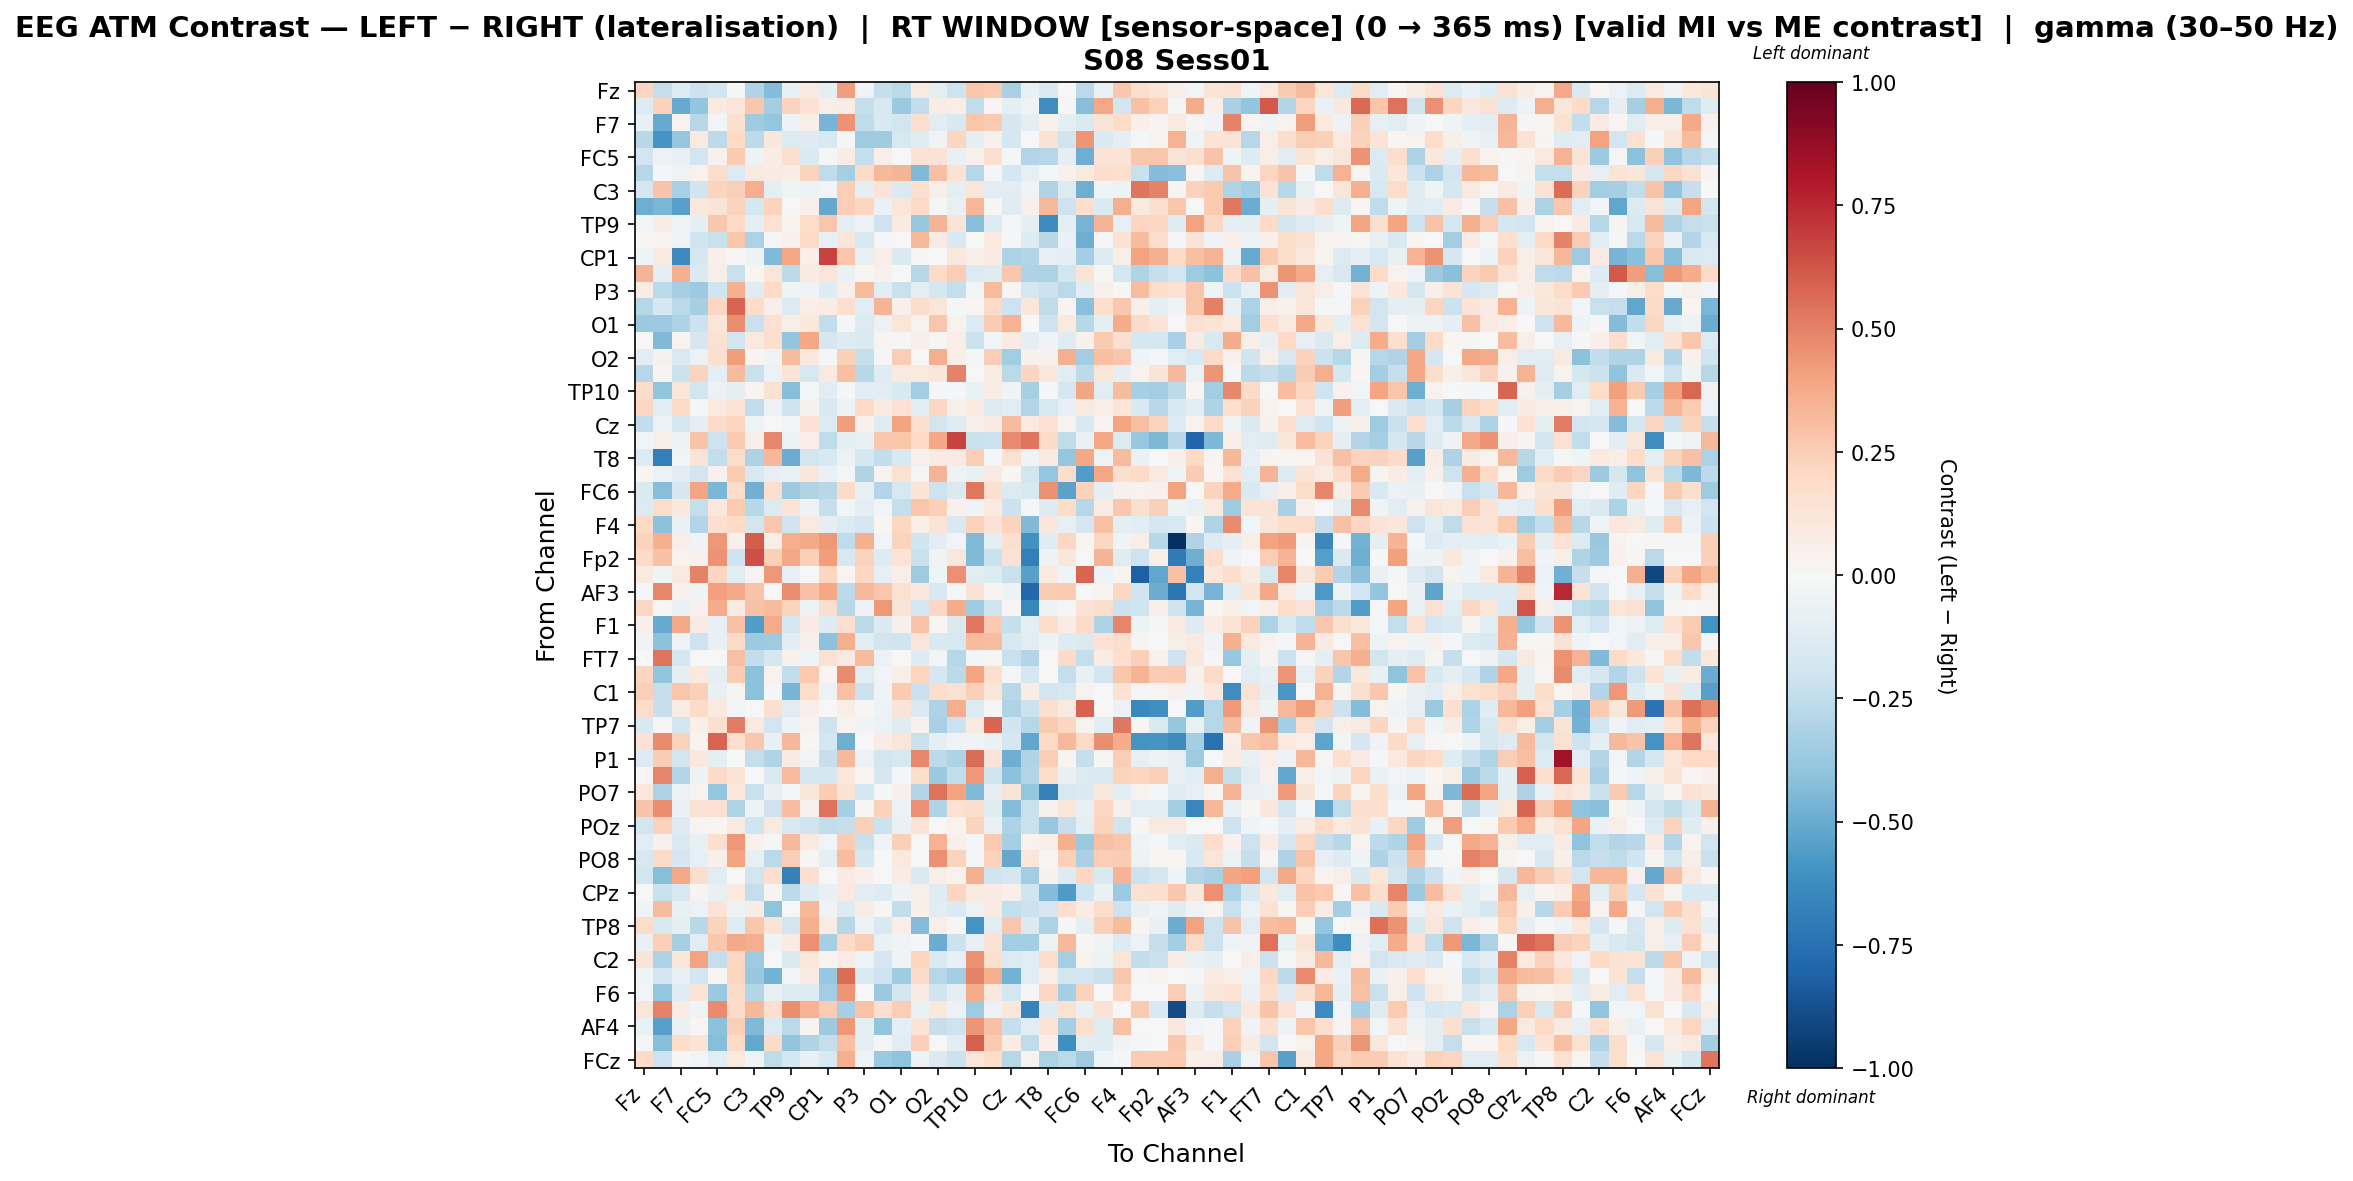

The file beside this chart, header and first rows:
, Fz, F3, F7, FT9, FC5, FC1, C3, T7, TP9, CP5, CP1, Pz, P3, P7, O1, Oz, O2, P8, TP10, CP6, Cz, C4, T8
Fz, 0.2158, -0.2388, -0.1376, -0.2145, -0.1929, -0.02011, -0.3033, -0.4372, -0.0723, 0.08187, -0.1014, 0.4145, -0.03835, -0.2329, -0.2733, 0.08796, -0.08702, -0.2097, 0.2798, 0.2621, -0.3217, -0.07106, -0.1408
F3, -0.1257, 0.2325, -0.5005, -0.3959, 0.09892, 0.1202, 0.2673, -0.3421, 0.2216, 0.1444, 0.06202, 0.07238, -0.2369, -0.1638, -0.3694, -0.2452, 0.07736, 0.06556, -0.2465, 0.02245, -0.09623, -0.03734, -0.6234
F7, -0.07043, -0.5026, 0.03306, -0.2758, -0.02469, 0.163, -0.3561, -0.3835, -0.05068, 0.05572, -0.4672, 0.4489, -0.2566, -0.149, -0.1809, 0.1585, -0.1072, -0.1541, 0.2811, 0.2643, -0.1789, -0.08962, 0.04437
FT9, -0.2753, -0.5882, -0.3863, 0.09952, -0.2638, 0.198, -0.2628, 0.1154, -0.1391, -0.1264, -0.1547, -0.02021, -0.3577, -0.3518, -0.1618, -0.1217, -0.03349, 0.2122, -0.09573, 0.04628, -0.1723, -0.00534, 0.1425
FC5, -0.1918, -0.05764, -0.07444, -0.1921, 0.03975, 0.265, -0.0505, 0.07556, 0.1683, -0.1423, -0.0132, 0.07104, -0.2414, 0.06606, -0.002219, 0.1482, 0.1466, -0.07397, 0.04275, 0.1635, -0.01233, -0.2935, -0.2824
FC1, -0.2861, -0.01296, -0.03902, 0.03555, 0.1797, -0.1398, 0.09, 0.08013, 0.0763, 0.2218, -0.2556, -0.3304, 0.1909, 0.3229, 0.3401, -0.4425, 0.3019, 0.1482, -0.283, -0.02163, -0.1782, -0.0816, -0.0174
C3, -0.1682, 0.2828, -0.3261, -0.2003, 0.2232, 0.2359, 0.3654, -0.0907, -0.04223, -0.05458, -0.03083, 0.2457, -0.09159, 0.1287, -0.1444, 0.1647, 0.06586, -0.09495, 0.1206, -0.1084, -0.1122, -0.03172, -0.3009
T7, -0.4899, -0.4594, -0.5392, 0.1055, 0.126, 0.2261, -0.1719, 0.2196, -0.003588, 0.05203, -0.5101, 0.246, 0.2122, -0.06443, 0.1208, 0.1985, -0.009378, -0.07242, 0.3351, 0.01467, -0.1178, 0.05017, 0.3204
TP9, -0.02772, 0.07297, -0.03167, -0.08895, 0.2659, 0.1988, -0.09275, 0.1529, 0.02461, 0.1815, 0.2742, -0.08976, -0.05572, -0.2048, 0.09927, -0.376, 0.3409, 0.1317, -0.4273, -0.1309, -0.01826, -0.09074, -0.6261
CP5, 0.02261, 0.02372, -0.04636, -0.199, -0.2232, 0.2799, -0.3152, -0.009496, 0.04305, 0.2, -0.07904, 0.1193, -0.1618, -0.02104, -0.0003347, 0.3244, 0.0856, -0.1541, -0.003734, 0.09425, -0.01972, -0.1282, -0.2767
CP1, -0.04155, 0.08731, -0.6335, -0.1794, 0.05238, 0.01398, -0.05147, -0.4409, 0.3864, 0.06781, 0.6793, 0.2808, -0.07392, 0.06914, -0.1438, 0.00943, -0.007327, 0.1053, 0.05087, 0.08361, -0.3154, -0.2961, -0.08165
Pz, 0.3418, -0.08848, 0.3625, -0.1417, 0.06215, -0.2233, 0.02266, 0.1197, -0.2674, 0.08227, 0.1226, -0.07019, 0.01661, 0.04271, 0.004376, -0.276, 0.1975, 0.2424, -0.1397, -0.1224, 0.2694, -0.3071, -0.3128
P3, 0.07455, -0.2668, -0.3313, -0.3648, -0.2017, 0.3568, -0.1211, 0.198, -0.04479, -0.03782, -0.1303, 0.05096, 0.3171, -0.1088, -0.2228, -0.09718, -0.1756, -0.2357, -0.02473, 0.3126, 0.007942, -0.1722, -0.2146
P7, -0.2823, -0.1772, -0.2659, -0.3284, 0.2098, 0.579, 0.1802, 0.0532, -0.14, 0.06837, 0.07697, 0.1572, -0.1073, 0.3382, 0.04844, 0.1779, 0.1237, -0.01875, 0.02224, 0.1962, -0.2087, 0.1161, -0.254
O1, -0.3684, -0.3668, -0.3052, -0.2141, 0.1187, 0.4668, -0.2253, 0.1557, 0.05969, 0.1083, -0.2459, -0.01079, -0.1368, -0.05785, 0.1247, 0.0341, 0.2764, 0.03137, -0.1361, 0.2515, 0.3491, 0.004813, -0.2056
Oz, -0.002165, -0.4384, 0.035, -0.1655, 0.1494, -0.1938, 0.0946, 0.1718, -0.3967, 0.3866, -0.1707, -0.1309, -0.1464, 0.0306, 0.01346, 0.04739, 0.01499, 0.06788, -0.2142, -0.02416, 0.07855, -0.09023, -0.04047
O2, -0.1154, 0.04683, -0.1437, -0.06031, 0.1592, 0.4184, 0.02704, -0.04113, 0.3188, 0.1036, -0.01628, 0.2353, -0.2305, -0.009596, 0.2457, 0.0, 0.3618, 0.06263, -0.01488, 0.2472, -0.349, 0.04218, 0.04106
P8, -0.2823, 0.02669, -0.2178, 0.2265, -0.09269, 0.3175, -0.224, -0.05636, 0.1328, -0.1565, 0.08925, 0.3046, -0.2812, -0.1192, 0.08602, 0.09769, 0.111, 0.4998, 0.0007618, 0.07161, -0.2713, 0.2176, 0.1073
TP10, 0.184, -0.3967, 0.1193, -0.187, -0.05645, -0.0987, 0.02448, 0.1507, -0.426, -0.02011, -0.117, -0.008728, -0.1026, -0.1069, -0.1499, -0.35, -0.009083, -0.01618, -0.06354, 0.07392, -0.03331, -0.3326, -0.009346
CP6, 0.2031, -0.1114, 0.1918, -0.01747, 0.0991, 0.1383, -0.2441, -0.05859, -0.2087, 0.04661, -0.1543, -0.05159, 0.1954, 0.07954, 0.1539, -0.1108, 0.2074, 0.05176, 0.08878, -0.1336, -0.1121, -0.2957, -0.1608
Cz, -0.2422, -0.06198, -0.1704, -0.09464, 0.1919, 0.2146, -0.04538, 0.006851, -0.02745, 0.1531, -0.1362, 0.4141, 0.04369, -0.1216, 0.4056, 0.1586, -0.1833, -0.1203, 0.0496, 0.08603, 0.3129, 0.09558, 0.1424
C4, -0.02807, 0.05707, -0.05296, 0.2837, -0.2036, 0.2589, 0.06705, 0.483, -0.06082, 0.06689, -0.2562, -0.09597, -0.0718, 0.2707, 0.2771, 0.1972, 0.3834, 0.6784, -0.2219, -0.213, 0.4718, 0.5339, 0.1895
T8, -0.1373, -0.6802, -0.02681, 0.1278, -0.2488, 0.1873, -0.3114, 0.3356, -0.4926, -0.1934, -0.1494, -0.06188, -0.1753, -0.2436, -0.1552, 0.04495, 0.07961, 0.07994, 0.245, -0.009892, 0.1525, -0.03591, 0.09908
FT10, 0.01703, -0.05973, -0.1031, -0.1896, 0.041, 0.255, -0.1546, -0.07823, -0.06603, 0.11, -0.06654, -0.01062, -0.302, 0.02976, 0.1523, -0.01904, 0.3401, -0.04832, -0.07267, 0.08463, 0.02337, -0.1847, -0.3873
FC6, -0.1416, -0.4252, -0.1705, 0.394, -0.4535, 0.1869, -0.48, 0.1717, -0.3645, -0.2974, -0.2754, 0.1942, -0.07435, -0.2954, -0.1605, 0.1378, -0.21, -0.1439, 0.5307, 0.157, -0.1363, -0.1613, 0.4548
FC2, -0.1382, 0.1808, 0.1023, -0.2401, 0.1047, 0.2637, -0.2794, -0.1359, 0.1282, -0.04968, -0.2296, -0.0273, -0.08698, -0.02838, -0.2394, 0.2755, 0.2348, 0.04631, -0.04406, 0.09461, -0.2155, -0.01062, -0.1319
F4, 0.1957, -0.4066, -0.06371, -0.2896, 0.1683, 0.1961, -0.1832, 0.2679, -0.1975, 0.1007, -0.09772, -0.1397, -0.1677, 0.0182, 0.2078, 0.06778, 0.1364, -0.1538, 0.2313, 0.1415, 0.2191, -0.4442, 0.1099
F8, 0.2194, 0.3583, 0.06319, -0.03612, 0.4355, 0.04464, 0.6083, 0.06878, 0.3644, 0.3786, 0.434, -0.2517, 0.3545, -0.02437, 0.2192, -0.2029, -0.1065, -0.02352, -0.4386, -0.09959, 0.161, -0.6075, -0.1231
Fp2, 0.1904, 0.2964, 0.03803, 0.0453, 0.4486, -0.2059, 0.6413, 0.2383, 0.3848, 0.2394, 0.4141, -0.159, 0.2212, -0.1323, 0.1358, -0.2248, -0.03614, 0.1038, -0.4419, -0.2204, 0.1422, -0.6868, -0.04817
AF7, 0.09338, -0.04105, 0.09665, 0.493, 0.2112, -0.108, 0.03084, 0.4339, -0.07985, 7.407874779185562e-05, 0.2161, 0.02035, 0.2099, -0.08586, 0.06572, -0.3567, -0.04053, 0.4593, -0.1121, -0.1365, -0.2247, -0.541, 0.09908
AF3, -0.008347, 0.4823, 0.04586, -0.04183, 0.4067, 0.3763, 0.2875, -0.0004923, 0.4687, 0.2896, 0.3873, -0.2584, 0.3211, 0.2812, 0.1502, 0.1076, -0.1517, -0.0148, 0.1462, 0.03144, -0.04813, -0.7887, 0.2536
AFz, 0.2035, 0.01049, -0.07022, 0.0416, 0.3729, 0.08173, 0.2961, 0.3201, 0.2189, -0.05311, 0.1737, -0.2773, -0.06084, 0.4355, 0.1308, -0.1648, 0.2061, 0.3673, -0.3535, -0.2029, 0.0153, -0.649, -0.0545
F1, 0.04851, -0.5028, 0.3756, 0.07949, -0.08159, 0.2964, -0.5567, 0.3702, -0.1723, 0.07965, -0.1319, 0.1704, -0.2674, -0.1414, 0.053, 0.287, 0.008513, -0.1443, 0.5271, 0.2639, -0.2297, -0.09805, 0.1796
F5, -0.0437, -0.4125, -0.03794, -0.2104, -0.07551, 0.1915, -0.3635, -0.3567, -0.1113, 0.05261, -0.4109, 0.3623, -0.1092, -0.1808, -0.1975, 0.1237, -0.1495, -0.162, 0.3174, 0.3101, -0.159, -0.1128, -0.04903
FT7, 0.002352, 0.5385, -0.1772, 0.005547, 0.005404, 0.2929, -0.2466, -0.1713, 0.04258, -0.03975, 0.1512, 0.08988, 0.3152, -0.05573, 0.004081, -0.1263, -0.0267, -0.2871, -0.02673, 0.0124, -0.2234, -0.2921, -0.003283
FC3, 0.2151, -0.3928, -0.08615, 0.09811, -0.0879, 0.2503, -0.4067, 0.03661, -0.247, 0.2645, 0.01995, 0.47, -0.1141, -0.02543, 0.06938, 0.2133, -0.175, -0.2716, 0.3946, 0.1594, -0.01149, -0.1662, 0.005309
C1, 0.2385, -0.2406, 0.2794, 0.2372, -0.07249, 0.02736, -0.4123, -0.01366, -0.4614, 0.1829, -0.06246, 0.293, -0.2144, -0.03266, 0.2629, -0.2254, 0.1722, 0.1558, 0.2364, 0.1193, -0.2805, 0.07719, -0.1901
C5, 0.1848, -0.233, 0.07589, 0.1885, 0.09672, -0.02544, 0.0, 0.1657, -0.1153, 0.04842, -0.00222, 0.05717, 0.007961, -0.05202, 0.1271, -0.1412, -0.3051, 0.362, -0.1356, 0.008298, -0.3044, -0.2153, 0.1613
TP7, -0.1531, 0.02102, -0.1802, 0.04746, 0.1577, 0.5144, 0.09951, -0.192, -0.04765, 0.03289, -0.2055, 0.03718, -0.03927, -0.06238, -0.1226, 0.04, -0.3281, -0.2163, 0.09329, 0.5806, -0.1962, -0.2848, 0.2647
CP3, 0.1446, 0.4691, 0.2268, 0.02486, 0.5791, 0.1714, 0.266, -0.07427, 0.335, 0.01647, -0.1775, -0.4844, 0.001041, 0.07802, 0.1209, -0.2245, -0.08995, -0.03968, -0.04686, -0.06795, -0.1665, -0.5217, 0.1957
P1, -0.1337, 0.2523, -0.1821, 0.1078, -0.09207, -0.00758, -0.2362, -0.3011, 0.07873, -0.02695, -0.2326, 0.328, -0.0581, -0.1827, -0.1574, 0.4786, -0.2619, -0.3117, 0.558, 0.132, -0.4918, -0.3011, 0.2473
P5, 0.023, 0.485, -0.2928, -0.04976, 0.1897, 0.1393, 0.001667, -0.1428, 0.3196, -0.1704, -0.1763, 0.1078, 0.02102, -0.1664, -0.01347, 0.1737, -0.3702, -0.2449, 0.4357, -0.1974, -0.4139, -0.2917, 0.1836
PO7, 0.1037, -0.3119, -0.05908, 0.03498, -0.3898, 0.1083, -0.2201, -0.07728, -0.02156, 0.1124, 0.2518, 0.1444, -0.1782, -0.02165, 0.05133, -0.2916, 0.5456, 0.4038, -0.44, -0.09087, 0.1304, -0.3845, -0.6756
PO3, 0.288, 0.4646, -0.06419, 0.1549, 0.1487, -0.2998, -0.04797, -0.2036, 0.3111, 0.03986, 0.5412, -0.3337, 0.01449, 0.2337, -0.05733, 0.4557, -0.2989, 0.1552, 0.1757, -0.1238, -0.4375, -0.2231, 0.04562
POz, -0.1859, 0.2306, -0.1309, 0.02881, 0.02203, 0.08184, -0.202, 0.09733, -0.1539, -0.2022, -0.2427, -0.2269, 0.2407, -0.2146, -0.0686, 0.1387, 0.0, 0.03774, 0.2237, -0.06396, -0.3118, -0.226, -0.3764
PO4, -0.1119, 0.03941, -0.1464, -0.0764, 0.1691, 0.4328, 0.03965, -0.02266, 0.3233, 0.09863, -0.02819, 0.2555, -0.2206, -0.04336, 0.2363, 0.0, 0.3473, 0.05272, -0.009617, 0.2585, -0.3358, 0.03209, 0.0474
PO8, -0.162, 0.1914, -0.1648, -0.08435, 0.04723, 0.4057, -0.08043, -0.2665, 0.2481, 0.008851, -0.09332, 0.3052, -0.1648, -0.002184, 0.09489, 0.0, 0.4597, 0.2193, -0.01347, 0.2316, -0.5083, 0.1163, 0.01694
P2, -0.1845, -0.4243, 0.3802, 0.1792, -0.1074, -0.007486, -0.1864, 0.1704, -0.6749, 0.1693, 0.003819, 0.07825, 0.05338, -0.001484, 0.07127, -0.1456, 0.0695, 0.03811, 0.3562, -0.2024, -0.1728, -0.3447, 0.04676
CPz, -0.006769, -0.2216, -0.1594, 0.02489, -0.07097, 0.09379, -0.2411, 0.02525, -0.271, -0.131, -0.0754, 0.1008, -0.1105, -0.1282, -0.04943, 0.06211, -0.1181, 0.2126, 0.09528, 0.07964, 0.04887, -0.2014, -0.4305
CP4, -0.03209, 0.3133, -0.0776, -0.05795, 0.1376, -0.05388, 0.07359, -0.4046, 0.007725, 0.3284, -0.03657, -0.1297, 0.07471, 0.01489, -0.2455, 0.05365, -0.1059, -0.1429, -0.06089, 0.08063, -0.2344, -0.217, -0.168
TP8, 0.1847, -0.1537, -0.09679, -0.2759, 0.2245, -0.1244, 0.2665, 0.1385, -0.1885, 0.3568, 0.07279, -0.2747, -0.05129, -0.1508, 0.06398, -0.4334, 0.06933, 0.01485, -0.5969, -0.1068, 0.2677, -0.1409, -0.3201
C6, -0.07219, 0.2364, -0.3353, -0.1169, 0.2698, 0.3763, 0.362, -0.0359, 0.08442, 0.4574, -0.3328, 0.1951, 0.2438, -0.06697, -0.0315, -0.02027, -0.4959, -0.2157, -0.07914, 0.1458, -0.336, -0.3384, -0.0524
C2, 0.1277, -0.305, 0.112, 0.3989, -0.2355, 0.2066, -0.3576, -0.003979, -0.1478, 0.102, 0.03249, 0.07651, -0.04587, -0.1662, -0.03527, 0.2163, -0.144, -0.08572, 0.4591, 0.1571, -0.1371, -0.1042, 0.1721
FT8, -0.0458, -0.1878, -0.08076, -0.1925, 0.009565, 0.2112, -0.3755, -0.4754, -0.02845, 0.08758, -0.382, 0.56, -0.1434, -0.2062, -0.3525, 0.1891, -0.2831, -0.3435, 0.4966, 0.3659, -0.473, -0.114, 0.06814
F6, -0.02452, -0.388, -0.1211, 0.1375, -0.3715, 0.1944, -0.2936, -0.07719, -0.138, -0.1254, -0.3479, 0.4404, 0.002229, -0.3703, -0.1802, 0.07864, -0.1998, -0.09805, 0.3729, 0.1032, -0.175, -0.01454, 0.2049
AF8, 0.1194, 0.4951, 0.07372, -0.04029, 0.4754, 0.1893, 0.331, 0.1596, 0.4635, 0.3489, 0.2559, -0.334, 0.2876, 0.162, 0.2465, -0.06729, 0.1027, -0.06191, -0.3537, -0.05583, 0.1098, -0.6683, -0.1314
AF4, -0.06634, -0.5391, -0.06286, 0.01599, -0.4128, 0.2401, -0.4441, -0.133, -0.2689, 0.03347, -0.3608, 0.4354, -0.1002, -0.3954, -0.09169, 0.1382, -0.2298, -0.2101, 0.4413, 0.2934, -0.2287, -0.1099, 0.1397
F2, -0.0149, -0.428, 0.1818, 0.1325, -0.4287, 0.193, -0.5148, 0.1922, -0.3927, -0.2982, -0.2404, 0.3006, -0.09196, -0.01273, -0.1147, 0.2375, 0.003853, -0.1125, 0.5992, 0.2601, 0.07381, -0.2551, 0.06797
FCz, 0.1922, -0.2107, -0.01848, -0.02474, -0.1045, 0.0988, -0.04065, -0.2522, -0.174, -0.07717, -0.1547, 0.3536, -0.03931, -0.3735, -0.4046, -0.05061, -0.1416, -0.2122, 0.1238, 0.1852, -0.2835, 0.03671, -0.3143
